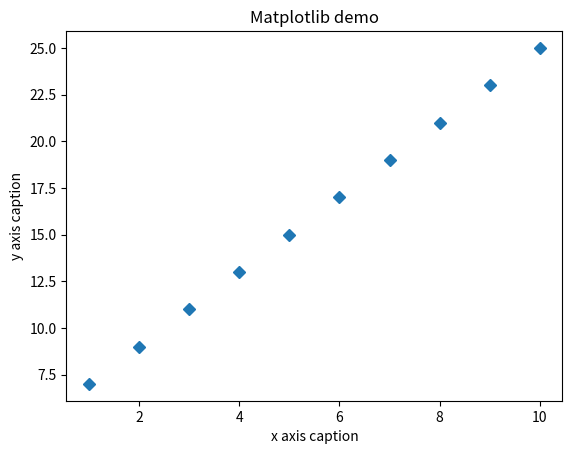

Source code (Python):
import numpy as np 
from matplotlib import pyplot as plt 

x = np.arange(1,11) 
y = 2 * x + 5 
plt.title("Matplotlib demo") 
plt.xlabel("x axis caption") 
plt.ylabel("y axis caption") 
plt.plot(x,y,'D') 
plt.show()
